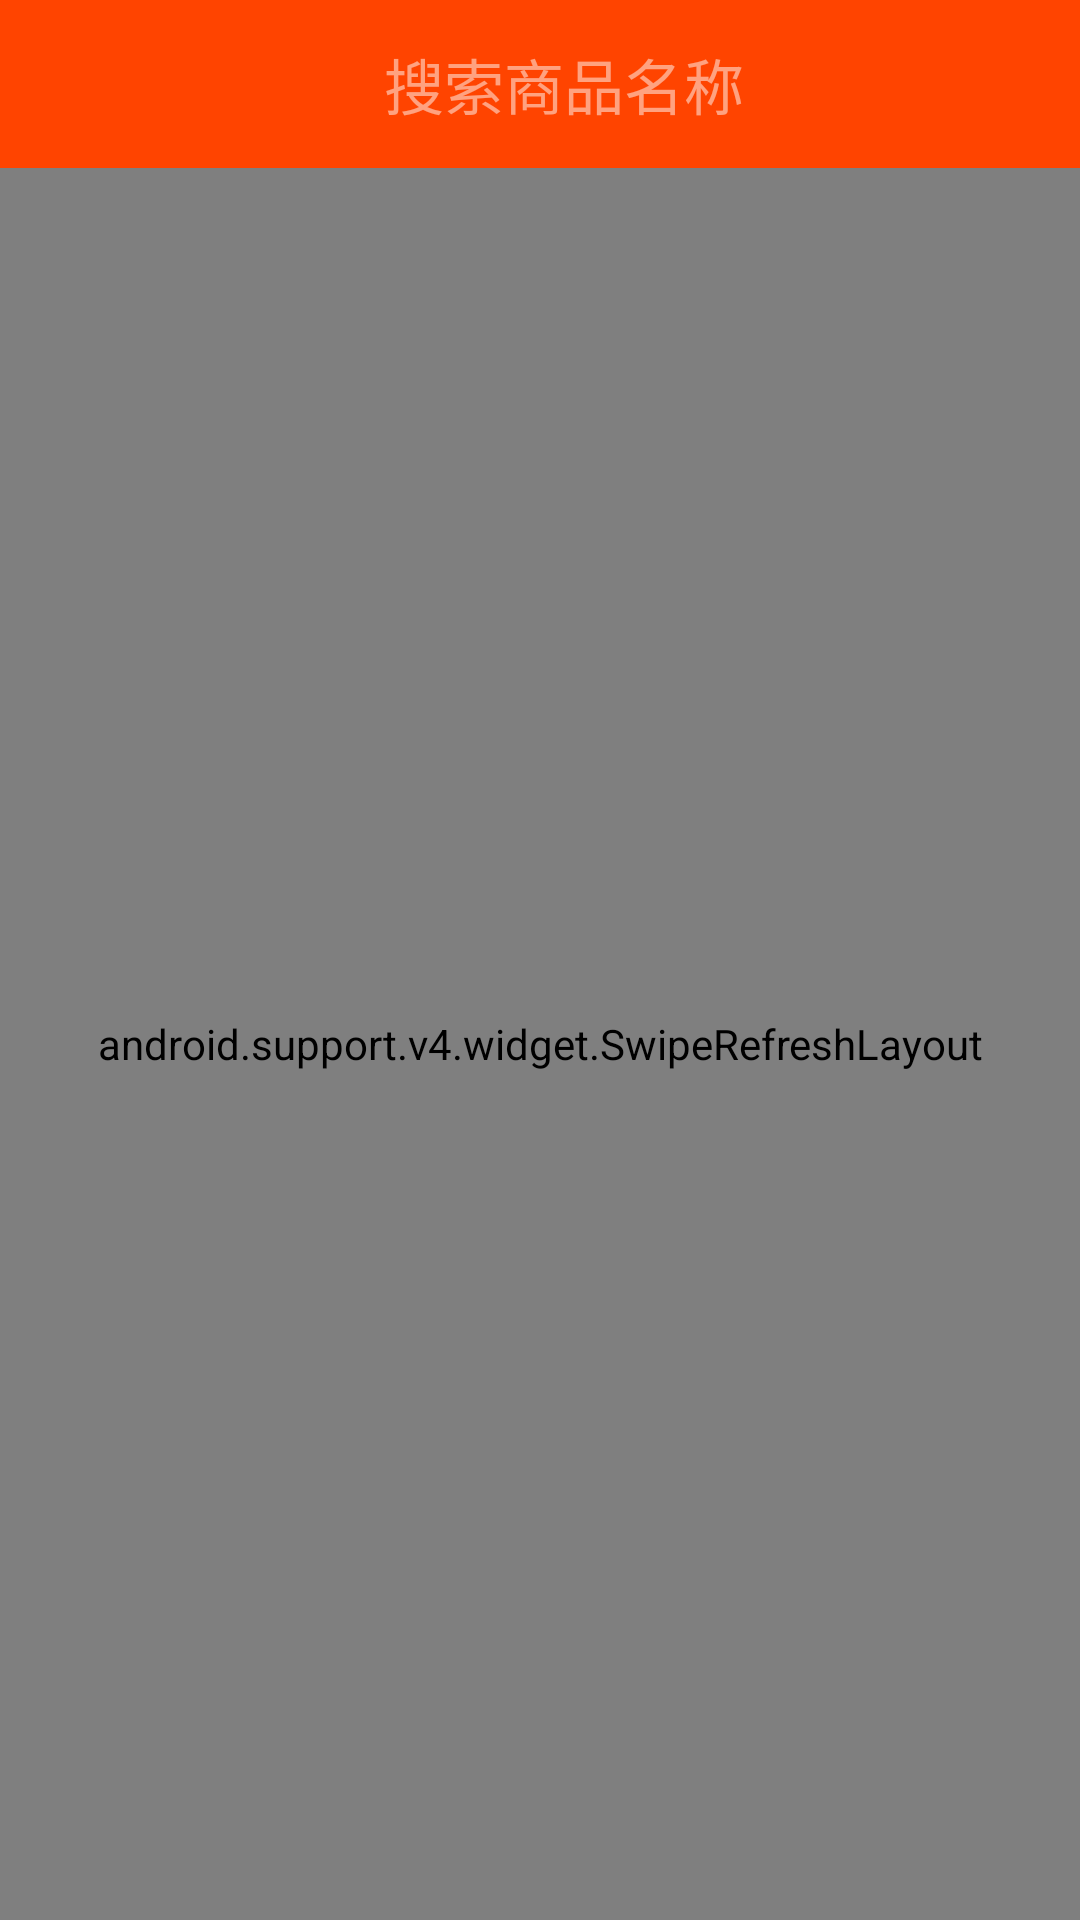

Write the Android layout XML for this screen, with the resource values it uses.
<!-- AndroidManifest.xml: application theme AppTheme -->
<!-- res/layout/frag_main.xml -->
<?xml version="1.0" encoding="utf-8"?>
<LinearLayout xmlns:android="http://schemas.android.com/apk/res/android"
    android:layout_width="match_parent"
    android:layout_height="match_parent"
    android:orientation="vertical">

    <include
        android:id="@+id/toolbar"
        layout="@layout/view_toolbar_main" />

    <android.support.v4.widget.SwipeRefreshLayout
        android:id="@+id/refresh_layout"
        android:layout_width="match_parent"
        android:layout_height="match_parent">

        <ListView
            android:id="@+id/frag_main_list_view"
            android:layout_width="match_parent"
            android:layout_height="match_parent"
            android:background="@color/bg_main"
            android:divider="@android:color/transparent"
            android:dividerHeight="1px">

        </ListView>

    </android.support.v4.widget.SwipeRefreshLayout>

</LinearLayout>
<!-- res/layout/view_toolbar_main.xml (included above) -->
<?xml version="1.0" encoding="utf-8"?>
<android.support.v7.widget.Toolbar
    android:id="@+id/toolbar"
    xmlns:android="http://schemas.android.com/apk/res/android"
    android:layout_width="match_parent"
    android:layout_height="wrap_content"
    android:theme="@style/ThemeOverlay.AppCompat.Dark.ActionBar"
    android:background="?attr/colorPrimary"
    android:minHeight="?attr/actionBarSize">

    <RelativeLayout
        android:layout_width="match_parent"
        android:layout_height="match_parent">

        <TextView
            android:id="@+id/toolbar_search"
            android:layout_width="wrap_content"
            android:layout_height="wrap_content"
            android:layout_centerInParent="true"
            android:drawableLeft="@mipmap/ic_search"
            android:drawablePadding="8dp"
            android:text="@string/activity_main_search_hint"
            android:textColor="@color/white_half_alpha"
            android:textSize="20sp" />

    </RelativeLayout>

</android.support.v7.widget.Toolbar>
<!-- resources referenced by this layout -->
<resources>
  <color name="bg_main">#EEEEEC</color>
  <color name="white_half_alpha">#80ffffff</color>
  <string name="activity_main_search_hint">搜索商品名称</string>
  <style name="AppTheme" parent="AppTheme.Base">
          
          <item name="colorPrimary">@color/colorPrimary</item>
          <item name="colorPrimaryDark">@color/colorPrimaryDark</item>
          <item name="colorAccent">@color/colorAccent</item>
      </style>
  <style name="AppTheme.Base" parent="Theme.AppCompat.Light">
          <item name="windowActionBar">false</item>
          <item name="android:windowActionBar">false</item>
          <item name="windowNoTitle">true</item>
          <item name="android:windowNoTitle">true</item>
          <item name="colorPrimary">@color/colorPrimary</item>
          <item name="colorPrimaryDark">@color/colorPrimaryDark</item>
          <item name="colorAccent">@color/colorAccent</item>
          <item name="android:windowBackground">@android:color/white</item>
      </style>
  <color name="colorPrimary">#FF4400</color>
  <color name="colorPrimaryDark">#CE3700</color>
  <color name="colorAccent">#009688</color>
</resources>
